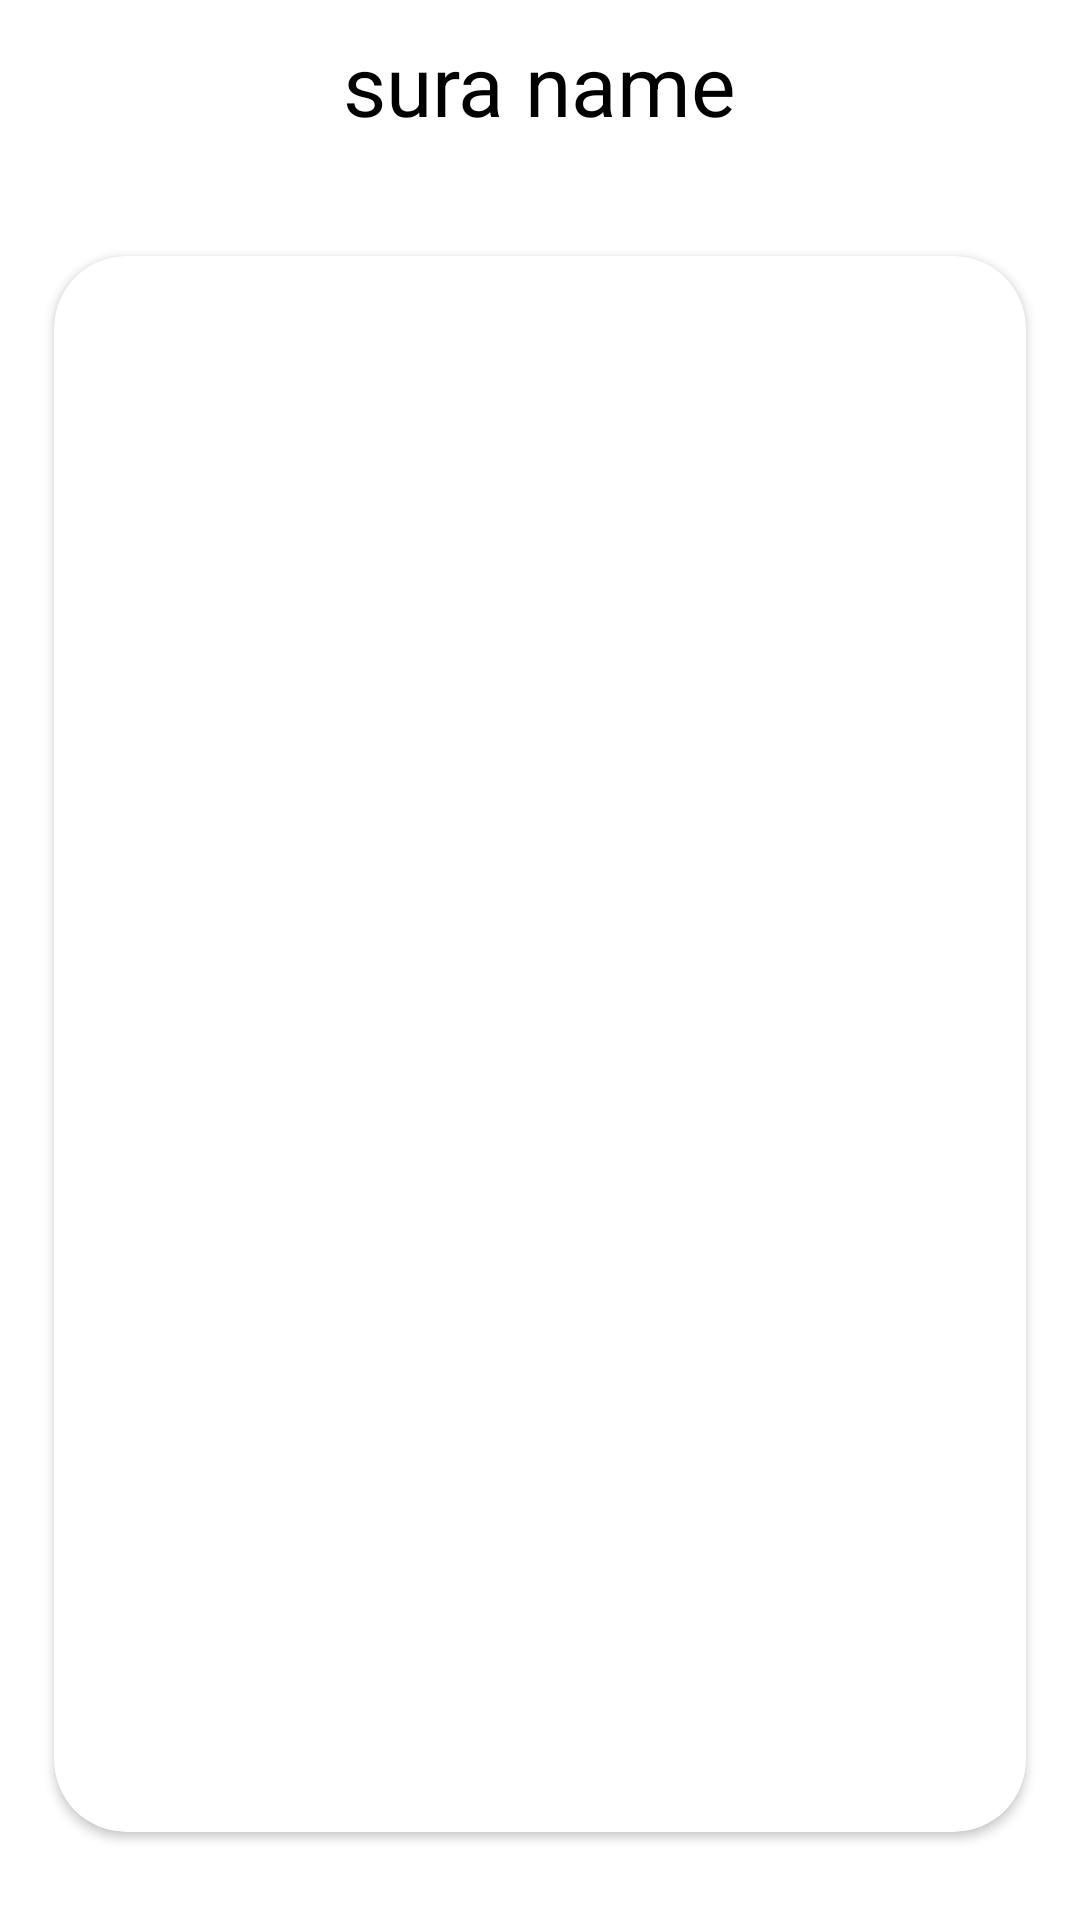

Android layout source for this screen:
<!-- AndroidManifest.xml: application theme Theme.Islami -->
<!-- res/layout/activity_chapter_details.xml -->
<?xml version="1.0" encoding="utf-8"?>
<androidx.coordinatorlayout.widget.CoordinatorLayout xmlns:android="http://schemas.android.com/apk/res/android"
    android:layout_width="match_parent"
    android:layout_height="match_parent"
    xmlns:app="http://schemas.android.com/apk/res-auto"
    android:background="@drawable/main_background">
    <com.google.android.material.appbar.AppBarLayout
        android:layout_width="match_parent"
        android:layout_height="wrap_content"
        android:background="@color/transparent"
        app:elevation="0dp">

        <androidx.appcompat.widget.Toolbar
            android:id="@+id/toolbar"
            android:layout_width="match_parent"
            android:layout_height="wrap_content">

            <TextView
                android:id="@+id/title_tv_sura"
                android:layout_width="wrap_content"
                android:layout_height="wrap_content"
                android:text="sura name"
                android:layout_gravity="center"
                android:textSize="28dp"
                android:textColor="@color/black"/>
        </androidx.appcompat.widget.Toolbar>
    </com.google.android.material.appbar.AppBarLayout>

    <include android:id="@+id/content"
        layout="@layout/content_chapter_details"/>

</androidx.coordinatorlayout.widget.CoordinatorLayout>
<!-- res/layout/content_chapter_details.xml (included above) -->
<?xml version="1.0" encoding="utf-8"?>
<androidx.constraintlayout.widget.ConstraintLayout xmlns:android="http://schemas.android.com/apk/res/android"
    xmlns:app="http://schemas.android.com/apk/res-auto"
    xmlns:tools="http://schemas.android.com/tools"
    android:layout_width="match_parent"
    android:layout_height="match_parent"
    app:layout_behavior="@string/appbar_scrolling_view_behavior"
    tools:showIn="@layout/activity_chapter_details">


    <androidx.cardview.widget.CardView
        android:layout_width="0dp"
        android:layout_height="0dp"
        app:cardCornerRadius="24dp"
        android:elevation="24dp"
        app:contentPadding="8dp"
        app:layout_constraintBottom_toBottomOf="parent"
        app:layout_constraintEnd_toEndOf="parent"
        app:layout_constraintHeight_percent=".9"
        app:layout_constraintHorizontal_bias="0.5"
        app:layout_constraintStart_toStartOf="parent"
        app:layout_constraintTop_toTopOf="parent"
        app:layout_constraintVertical_bias="0.5"
        app:layout_constraintWidth_percent=".9">
        
        
        <androidx.recyclerview.widget.RecyclerView
            android:id="@+id/verses_recycle_view"
            android:layout_width="match_parent"
            android:layout_height="match_parent"
            app:layoutManager="androidx.recyclerview.widget.LinearLayoutManager"
            tools:listitem="@layout/item_verse"/>

    </androidx.cardview.widget.CardView>

</androidx.constraintlayout.widget.ConstraintLayout>
<!-- res/layout/item_verse.xml (included above) -->
<?xml version="1.0" encoding="utf-8"?>
<androidx.constraintlayout.widget.ConstraintLayout xmlns:android="http://schemas.android.com/apk/res/android"
    android:layout_width="match_parent"
    android:layout_height="wrap_content"
    xmlns:app="http://schemas.android.com/apk/res-auto">

    <TextView
        android:id="@+id/content"
        android:layout_width="wrap_content"
        android:layout_height="wrap_content"
        android:padding="8dp"
        android:textSize="24dp"
        android:gravity="center"
        app:layout_constraintStart_toStartOf="parent"
        app:layout_constraintEnd_toEndOf="parent"/>


    <View
        android:layout_width="0dp"
        android:layout_height="1dp"
        android:background="@color/color_primary"
        app:layout_constraintTop_toBottomOf="@id/content"
        app:layout_constraintEnd_toEndOf="parent"
        app:layout_constraintStart_toStartOf="parent"
        app:layout_constraintWidth_percent=".7"
        />

</androidx.constraintlayout.widget.ConstraintLayout>
<!-- resources referenced by this layout -->
<resources>
  <color name="black">#FF000000</color>
  <color name="color_primary">#B7935F</color>
  <color name="transparent">#00f44338</color>
  <style name="Theme.Islami" parent="Theme.MaterialComponents.DayNight.NoActionBar">
          
          <item name="colorPrimary">@color/color_primary</item>
          <item name="colorPrimaryVariant">@color/color_primary</item>
          <item name="colorOnPrimary">@color/white</item>
          
          <item name="colorSecondary">@color/color_primary</item>
          <item name="colorSecondaryVariant">@color/color_primary</item>
          <item name="colorOnSecondary">@color/black</item>
          
          <item name="android:statusBarColor">?attr/colorPrimaryVariant</item>
          
      </style>
  <color name="white">#FFFFFFFF</color>
</resources>
